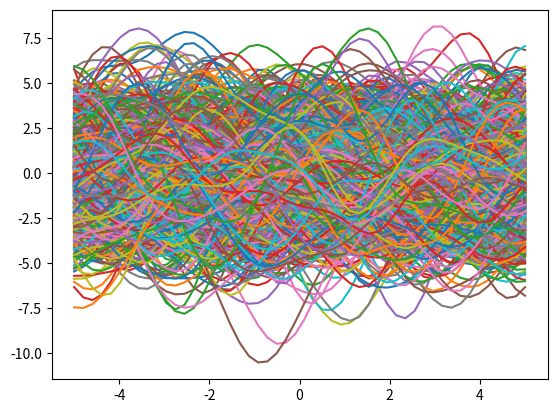
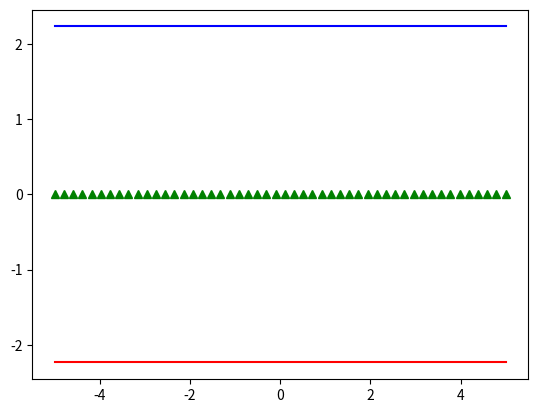
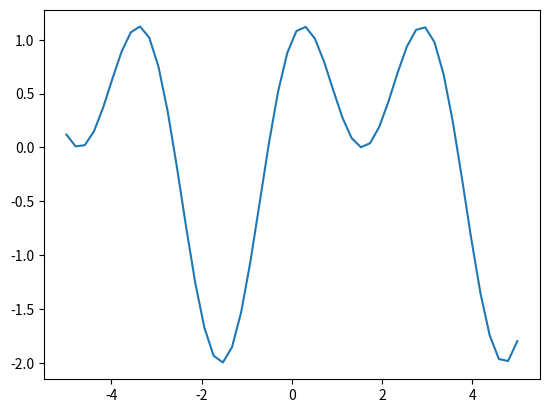
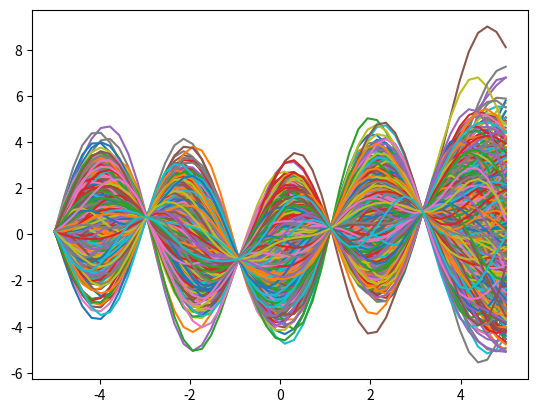
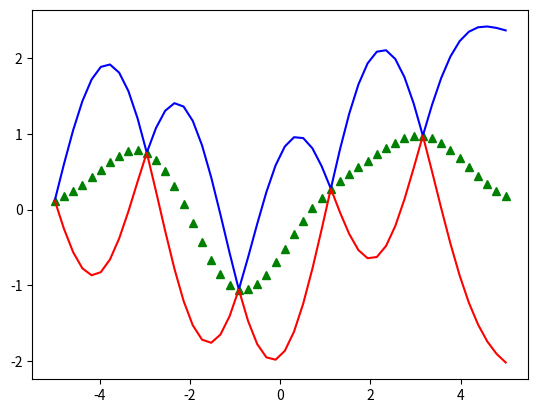
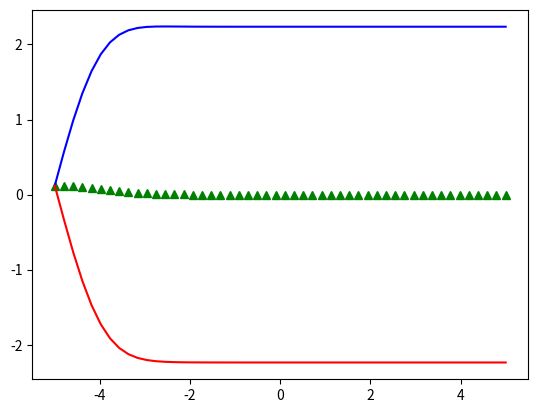
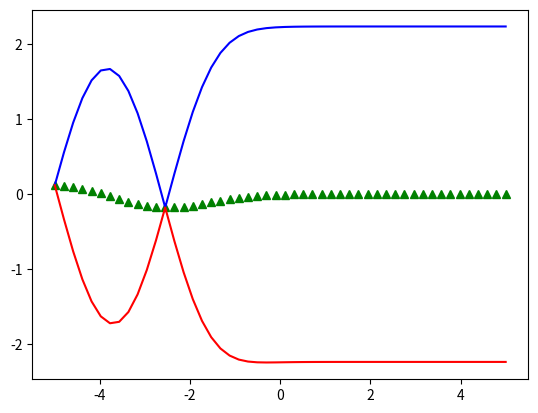
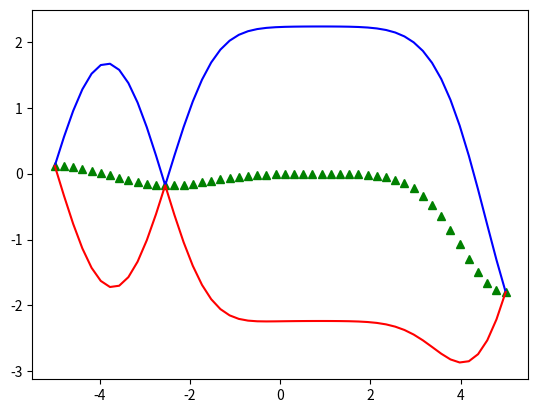
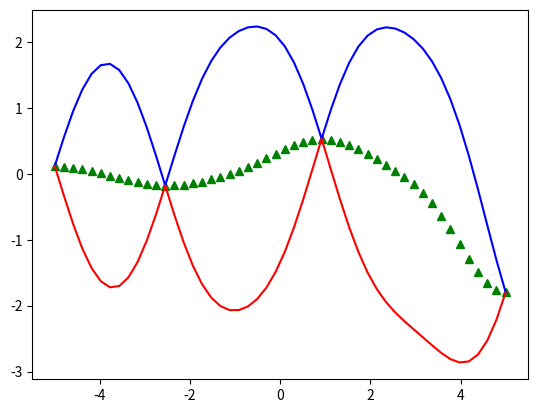
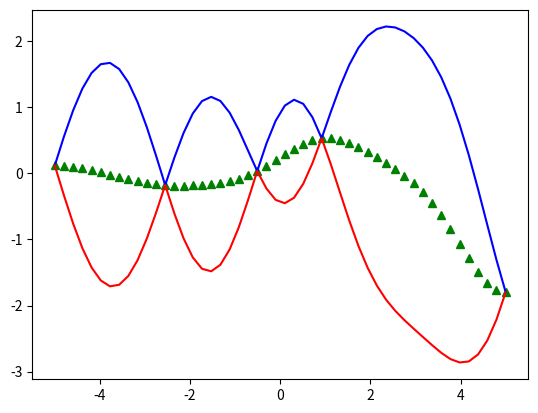

Source code (Python) for these figures, in order:
from __future__ import division
import numpy as np
import matplotlib.pyplot as plt

#Implement Bayesian Optimization using Gaussian Processes
#Based upon Nando De Freitas UBC CS540 (Homework 3)

def kernel(a, b):
	""" GP squared exponential kernel """
	sqdist = np.sum(a**2,1).reshape(-1,1) + np.sum(b**2,1) - 2*np.dot(a, b.T)
	kernel_rtn = 5*np.exp(-0.5 * sqdist) #make sure its scaled properly such that it covers the full (y-axis) range of the function trying to model
	#kernel_rtn = np.zeros((a.shape[0],b.shape[0]))
	return kernel_rtn

#Prior
def prior_GP(X_prior, to_plot=True):

	n_prior = X_prior.shape[0]

	mu_prior = np.zeros((n_prior,1))
	K_prior = kernel(X_prior, X_prior) # Kernel at test points. (this is the covariance matrix)
	# draw samples from the prior at our test points.
	L_prior = np.linalg.cholesky(K_prior + 1e-10*np.eye(n_prior)) #add a small number for numerical stability
	#L_prior = 3*np.eye(n_prior)
	f_prior = mu_prior + np.dot(L_prior, np.random.normal(size=(n_prior,1000))) #generate 10 samples

	if(to_plot):
		plt.plot(X_prior, f_prior)
		plt.show()

	return f_prior, mu_prior, L_prior

n = 50 # number of test points.
X_prior = np.linspace(-5, 5, n).reshape(-1,1) # Test points.
f_prior, mu_prior, L_prior = prior_GP(X_prior)


def compute_and_plot_mu_var(x_dist, f_dist, mu_dist, L_dist, to_plot=True):

	#True Mean and Variance (analytical approach)
	mu = mu_dist
	var = np.dot(L_dist*L_dist,np.ones((n,1)))
	sigma = np.sqrt(var)
	#
	upper_bound = mu + sigma
	lower_bound = mu - sigma

	if(to_plot):
		plt.plot(x_dist, mu, 'g^', x_dist, upper_bound, 'b-', x_dist, lower_bound, 'r-')
		plt.show()


	# #Debug only (for sanity check only) (Numerical approach)
	# #sample mean and variance
	# mu = np.mean(f_dist,axis=1).reshape(-1,1)
	# var = (f_dist-mu) * (f_dist-mu)
	# var = np.mean(var,axis=1).reshape(-1,1)
	# sigma = np.sqrt(var)
	# #
	# upper_bound = mu + sigma
	# lower_bound = mu - sigma
	# plt.plot(x_dist, mu, 'g^', x_dist, upper_bound, 'b-', x_dist, lower_bound, 'r-')
	# plt.show()

	return mu, sigma

compute_and_plot_mu_var(X_prior, f_prior,mu_prior,L_prior)


#The True Function (Unknown but can be sampled at individual x points)
def gt_function(Xin):
	Yout = 1*np.sin(Xin) + np.cos(2*Xin) #3 + 0.2*Xin + 0.2*Xin**2 + 0.01*Xin**3 + 0.01*Xin**4
	return Yout

y_gt = gt_function(X_prior)
plt.plot(X_prior,y_gt)
plt.show()


def train_GP(X_star, X_train, Y_train):
	#Training
	# X_train and Y_train are 1D vectors

	# X_train = np.array([X_star[0], X_star[10], X_star[20], X_star[30], X_star[40]]).reshape(-1,1) #N_train x 1
	# #X_train = np.array([-5,-3,-1,1,3]).reshape(-1,1) #This works but depending on the X_train resolution, the variance never goes to zero at sampled points even for noiseless GP regression
	# Y_train = gt_function(X_train) #N_train x 1
	
	#Posterior (Noiseless GP Regression)
	N_star = X_star.shape[0]
	N_train = X_train.shape[0]
	K_train = kernel(X_train, X_train) # Kernel at test points (N_train X N_train)
	L_train = np.linalg.cholesky(K_train + 1e-10*np.eye(N_train)) #add a small number for numerical stability
	L_train_T = np.transpose(L_train)
	# Mu Posterior
	K_inv = np.dot(np.linalg.pinv(L_train_T),np.linalg.pinv(L_train)) #(N_train X N_train)
	alpha = np.dot(K_inv,Y_train) #N_train X 1
	# print(alpha.shape)
	K_star = kernel(X_train,X_star) #N_train x N_star
	# print(K_star.shape)

	mu_posterior = np.dot(np.transpose(K_star),alpha)
	# mu_posterior = np.dot(np.dot(K_star.transpose(),np.linalg.pinv(K_train)),Y_train) #leff efficient numerically as it doesn't use Cholesky
	# print(mu_posterior)

	#Var Posterior
	v = np.dot(np.linalg.pinv(L_train),K_star) #N_train x N_star
	K_star_star = kernel(X_star,X_star) #N_star X N_star
	covar_posterior = K_star_star - np.dot(v.transpose(),v) #N_star X N_star
	# print(covar_posterior)

	L_posterior = np.linalg.cholesky(covar_posterior + 1e-10*np.eye(N_star)) #add a small number for numerical stability

	return mu_posterior, L_posterior

# Test Gaussian Process Function #

N_star = 50 # number of test points.
X_star = np.linspace(-5, 5, N_star).reshape(-1,1) # Test points.

X_train = np.array([X_star[0], X_star[10], X_star[20], X_star[30], X_star[40]]).reshape(-1,1) #N_train x 1
Y_train = gt_function(X_train) #N_train x 1
mu_posterior, L_posterior = train_GP(X_star, X_train, Y_train)


# Draw samples from the posterior
print('Test Samples')
# draw samples from the prior at our test points.
f_posterior = mu_posterior + np.dot(L_posterior, np.random.normal(size=(N_star,1000))) #generate 10 samples
plt.plot(X_star, f_posterior)
plt.show()

compute_and_plot_mu_var(X_star, f_posterior, mu_posterior, L_posterior)


# Bayesian Optimization to find the maximum value of the gt_function() without finding the gradient and without requiring alot of samples (i.e. function evaluations)
# The objective is to minimize the number of sample evaluations and still be able to find the maximum value of the function from the limited function evaluations.
# It balances exploration vs exploitation using the upper confidence bound metric

n = 50 # number of test points.
X_prior = np.linspace(-5, 5, n).reshape(-1,1) # Test points.
f_prior, mu_prior, L_prior = prior_GP(X_prior, to_plot=False)
mu, sigma = compute_and_plot_mu_var(X_prior, f_prior, mu_prior, L_prior, to_plot=False)

upper_conf_bound = mu+sigma
ucb_pos = np.argmax(upper_conf_bound)
X_train = X_prior[ucb_pos].reshape(-1,1)
Y_train = gt_function(X_train)
# print(X_train)
# print(Y_train)
# print(X_train.shape)
# print(Y_train.shape)

num_epochs = 5
X_star = np.copy(X_prior)
for epoch in range(num_epochs):
	mu_posterior, L_posterior = train_GP(X_star, X_train, Y_train)
	mu, sigma = compute_and_plot_mu_var(X_star, 0, mu_posterior, L_posterior, to_plot=True)	

	# print(X_train,'\n')
	# print(Y_train,'\n')

	upper_conf_bound = mu+sigma
	ucb_pos = np.argmax(upper_conf_bound)
	X_train_new = X_star[ucb_pos].reshape(-1,1)
	X_train = np.vstack((X_train, X_train_new))
	Y_train_new = gt_function(X_train_new)
	Y_train = np.vstack((Y_train, Y_train_new))

	max_function_pos = np.argmax(Y_train)
	Y_max_val = Y_train[max_function_pos]
	X_for_Y_max_val = X_train[max_function_pos]
	print(X_for_Y_max_val, Y_max_val)

	# print(X_train,'\n')
	# print(Y_train,'\n')

	# break
